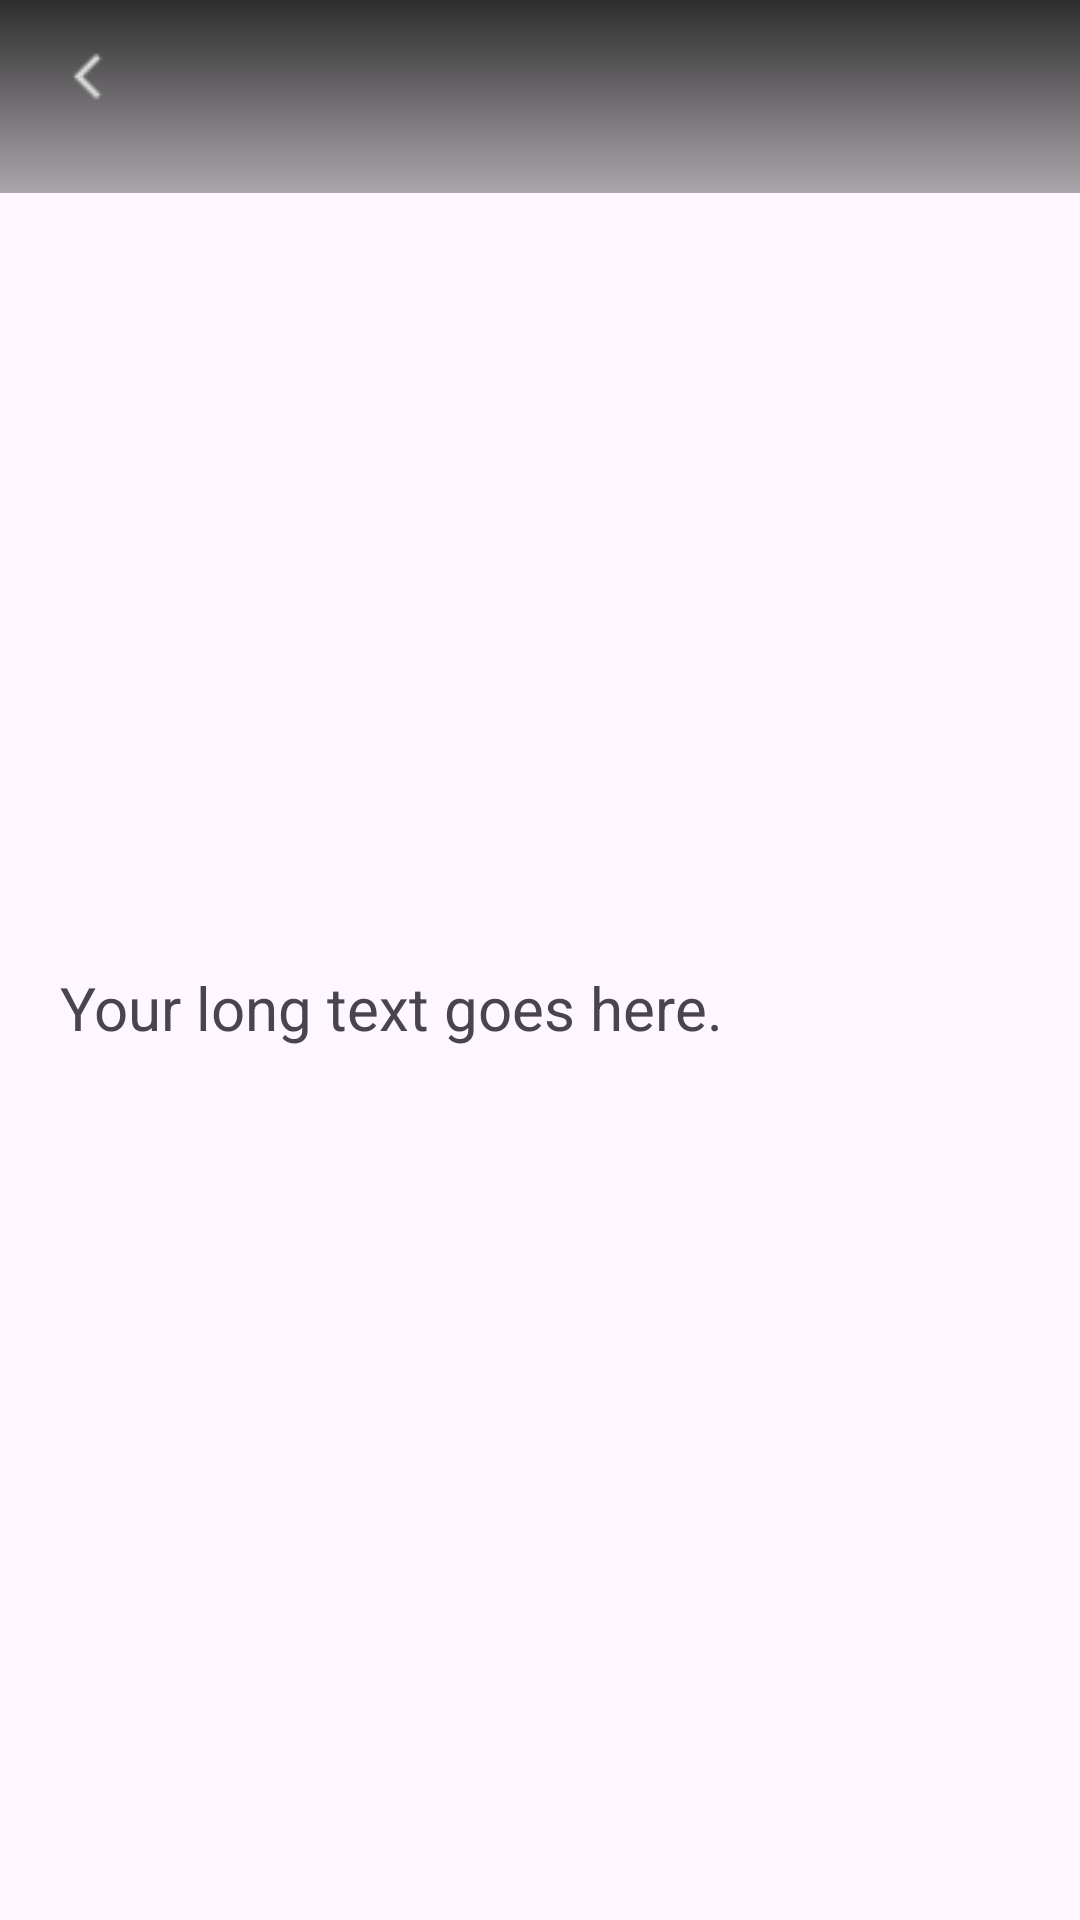

Layout XML and referenced resources for this Android screen:
<!-- AndroidManifest.xml: application theme Theme.GoogleMap -->
<!-- res/layout/safetyguide_fragment.xml -->
<?xml version="1.0" encoding="utf-8"?>
<androidx.constraintlayout.widget.ConstraintLayout
    xmlns:android="http://schemas.android.com/apk/res/android"
    xmlns:app="http://schemas.android.com/apk/res-auto"
    xmlns:tools="http://schemas.android.com/tools"
    android:layout_width="match_parent"
    android:layout_height="match_parent">

    <TextView
        android:id="@+id/guide_title"
        android:layout_width="0dp"
        android:layout_height="wrap_content"
        android:background="@drawable/update_profile_gradientbackground"
        android:padding="16dp"
        android:paddingStart="60dp"
        android:textColor="#FFFFFF"
        android:textSize="24sp"
        app:layout_constraintBottom_toTopOf="@+id/scrollView"
        app:layout_constraintEnd_toEndOf="parent"
        app:layout_constraintStart_toStartOf="parent"
        app:layout_constraintTop_toTopOf="parent"
        app:layout_constraintVertical_bias="0.0" />

    <Button
        android:id="@+id/goback_button"
        android:layout_width="27sp"
        android:layout_height="27sp"
        android:layout_marginStart="16dp"
        android:layout_marginTop="13dp"
        android:layout_marginBottom="627dp"
        android:background="@drawable/upload_goback_icon"
        app:backgroundTint="@null"
        app:layout_constraintBottom_toBottomOf="parent"
        app:layout_constraintEnd_toEndOf="parent"
        app:layout_constraintHorizontal_bias="0.0"
        app:layout_constraintStart_toStartOf="parent"
        app:layout_constraintTop_toTopOf="parent"
        app:layout_constraintVertical_bias="0.04" />

    <ScrollView
        android:id="@+id/scrollView"
        android:layout_width="0dp"
        android:layout_height="0dp"
        app:layout_constraintBottom_toBottomOf="parent"
        app:layout_constraintEnd_toEndOf="parent"
        app:layout_constraintHorizontal_bias="1.0"
        app:layout_constraintStart_toStartOf="parent"
        app:layout_constraintTop_toBottomOf="@id/guide_title">

        <LinearLayout
            android:layout_width="match_parent"
            android:layout_height="wrap_content"
            android:orientation="vertical">

            

            
            <ImageView
                android:id="@+id/guideimage"
                android:layout_width="match_parent"
                android:layout_height="230dp"
                android:layout_marginTop="0dp"
                android:layout_marginBottom="8dp"
                android:adjustViewBounds="true"
                android:scaleType="centerCrop"
                />

            <TextView
                android:id="@+id/guidetext"
                android:layout_width="match_parent"
                android:layout_height="wrap_content"
                android:overScrollMode="ifContentScrolls"
                android:padding="20dp"
                android:text="Your long text goes here."
                android:textSize="20sp" />
        </LinearLayout>
    </ScrollView>
</androidx.constraintlayout.widget.ConstraintLayout>
<!-- resources referenced by this layout -->
<resources>
  <!-- drawable update_profile_gradientbackground (drawable) -->
  <?xml version="1.0" encoding="utf-8"?>
  <shape xmlns:android="http://schemas.android.com/apk/res/android">
      <gradient
          android:startColor="#2d2d2d"
          android:endColor="#662d2d2d"
          android:type="linear"
          android:startX="107.5"
          android:startY="32.5"
          android:endX="322.5"
          android:endY="32.5"
          android:angle="270"
           />
  </shape>
  <!-- drawable upload_goback_icon: png bitmap (drawable, 287 bytes) -->
  <style name="Theme.GoogleMap" parent="Base.Theme.GoogleMap" />
  <style name="Base.Theme.GoogleMap" parent="Theme.Material3.DayNight.NoActionBar">
          
          
          <item name="colorPrimary">@color/lavender</item>
      </style>
</resources>
